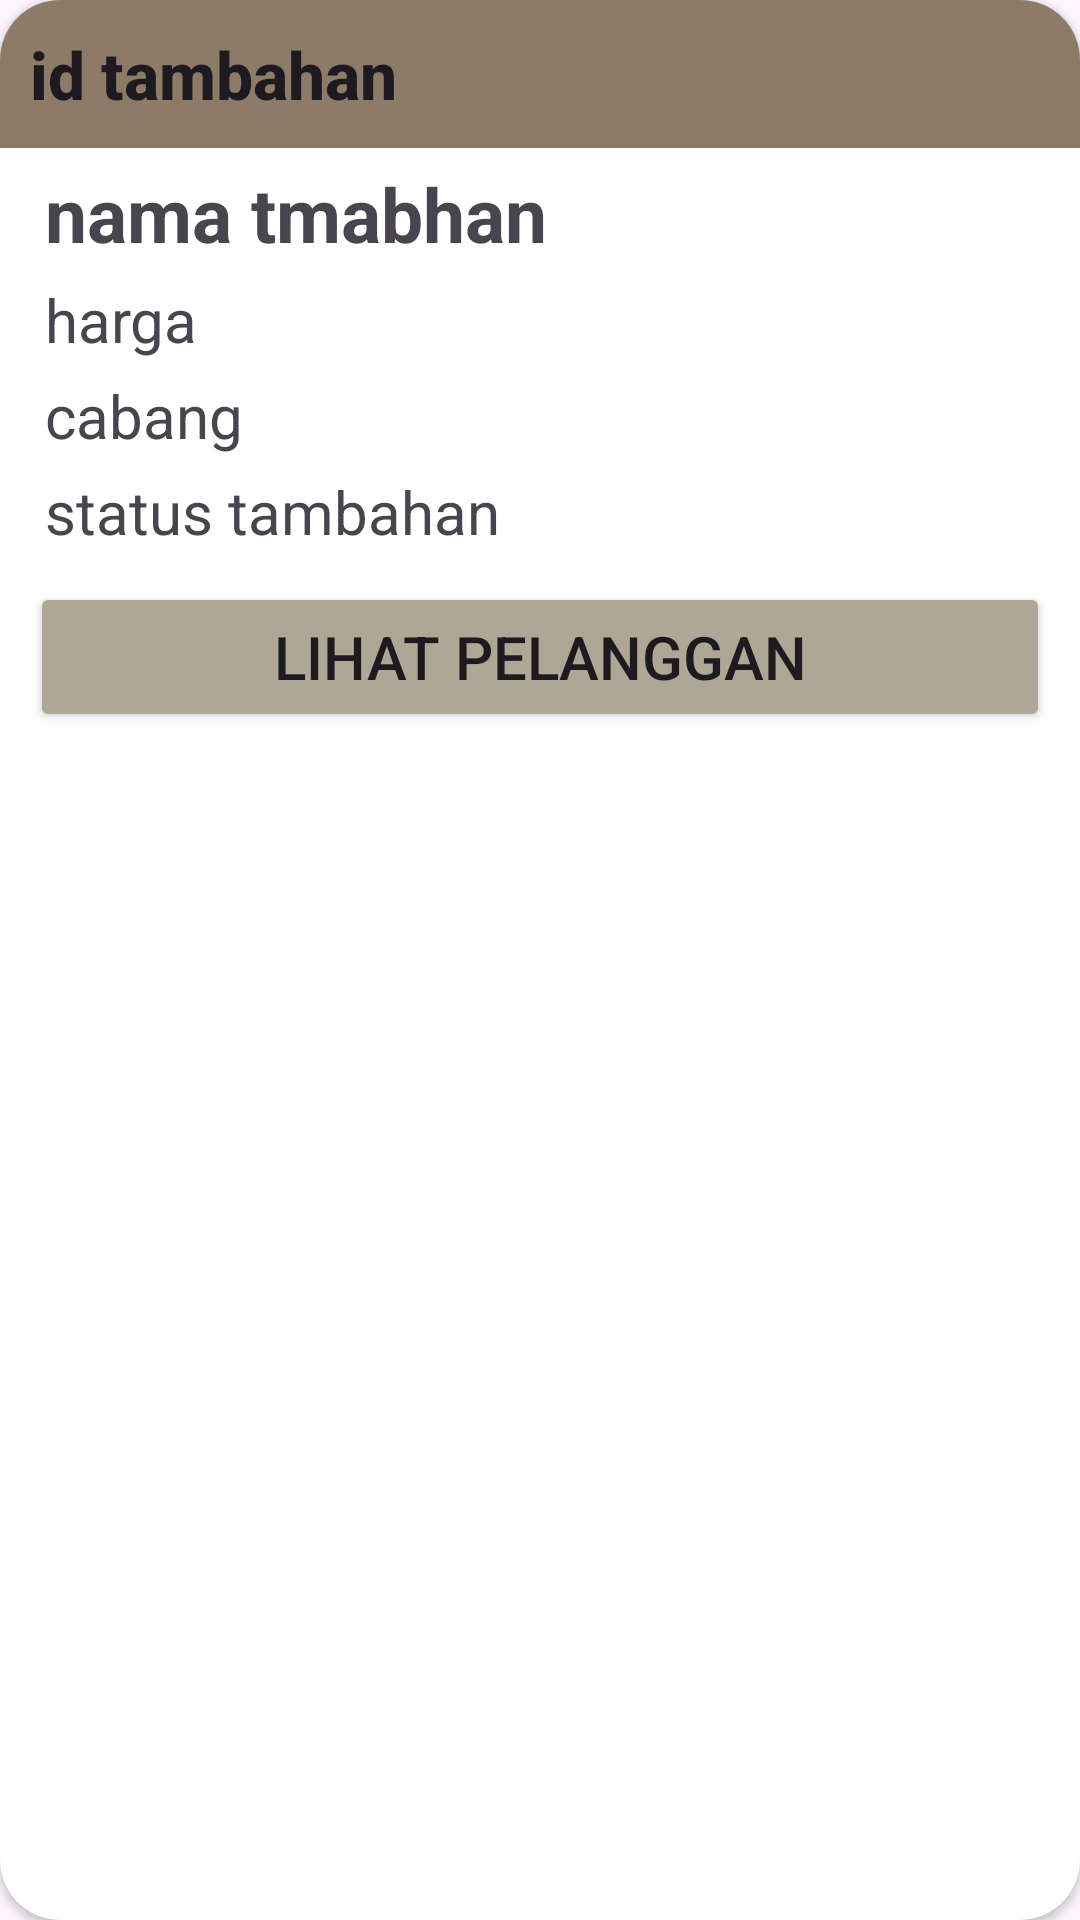

Android layout source for this screen:
<!-- AndroidManifest.xml: application theme Theme.Laundryy -->
<!-- res/layout/carddatatambahan.xml -->
<?xml version="1.0" encoding="utf-8"?>
<androidx.cardview.widget.CardView xmlns:android="http://schemas.android.com/apk/res/android"
    android:layout_width="match_parent"
    android:layout_height="wrap_content"
    xmlns:app="http://schemas.android.com/apk/res-auto"
    android:id="@+id/cvTambahan"
    app:cardCornerRadius="20dp"
    android:padding="5dp"
    android:layout_margin="10dp">
    <LinearLayout
        android:layout_width="match_parent"
        android:layout_height="match_parent"
        android:orientation="vertical">
        <TextView
            android:id="@+id/tvCardTambahan_Id"
            android:layout_width="match_parent"
            android:layout_height="wrap_content"
            android:background="#8D7B68"
            android:padding="10dp"
            android:textAppearance="@style/TextAppearance.AppCompat.Title"
            android:text="@string/idTambahan"
            android:textSize="22sp"
            android:textStyle="bold"/>
        <TextView
            android:id="@+id/tvCardTambahan_Tambahan"
            android:layout_width="match_parent"
            android:layout_height="wrap_content"
            android:layout_marginStart="15dp"
            android:text="@string/namaTambahan"
            android:textSize="25sp"
            android:layout_marginTop="5dp"
            android:textStyle="bold"/>
        <TextView
            android:id="@+id/tvCardTambahan_Harga"
            android:layout_width="match_parent"
            android:layout_height="wrap_content"
            android:layout_marginStart="15dp"
            android:text="@string/hargaTambah"
            android:textSize="20sp"
            android:layout_marginTop="5dp"/>
        <TextView
            android:id="@+id/tvCardTambahan_Cabang"
            android:layout_width="match_parent"
            android:layout_height="wrap_content"
            android:layout_marginStart="15dp"
            android:text="@string/cabangCard"
            android:textSize="20sp"
            android:layout_marginTop="5dp"/>
        <TextView
            android:id="@+id/tvCardTambahan_Status"
            android:layout_width="match_parent"
            android:layout_height="wrap_content"
            android:layout_marginStart="15dp"
            android:text="@string/statusTambahan"
            android:textSize="20sp"
            android:layout_marginTop="5dp"/>
        <Button
            android:id="@+id/btnCardTambahan_Lihat"
            android:layout_width="match_parent"
            android:layout_height="50dp"
            android:text="@string/btnCardPelanggan_Lihat"
            android:layout_margin="10dp"
            android:textSize="20sp"
            android:backgroundTint="#B0A695"/>
    </LinearLayout>
</androidx.cardview.widget.CardView>
<!-- resources referenced by this layout -->
<resources>
  <string name="btnCardPelanggan_Lihat">Lihat Pelanggan</string>
  <string name="cabangCard">cabang</string>
  <string name="hargaTambah">harga</string>
  <string name="idTambahan">id tambahan</string>
  <string name="namaTambahan">nama tmabhan</string>
  <string name="statusTambahan">status tambahan</string>
  <style name="Theme.Laundryy" parent="Base.Theme.Laundryy" />
  <style name="Base.Theme.Laundryy" parent="Theme.Material3.DayNight.NoActionBar">
          
          
      </style>
</resources>
